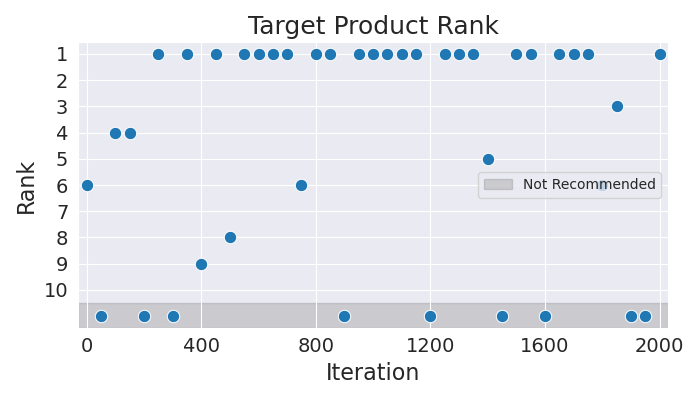

Data behind this chart, as committed beside it:
Iteration, Rank
0, 6
50, 11
100, 4
150, 4
200, 11
250, 1
300, 11
350, 1
400, 9
450, 1
500, 8
550, 1
600, 1
650, 1
700, 1
750, 6
800, 1
850, 1
900, 11
950, 1
1000, 1
1050, 1
1100, 1
1150, 1
1200, 11
1250, 1
1300, 1
1350, 1
1400, 5
1450, 11
1500, 1
1550, 1
1600, 11
1650, 1
1700, 1
1750, 1
1800, 6
1850, 3
1900, 11
1950, 11
2000, 1
